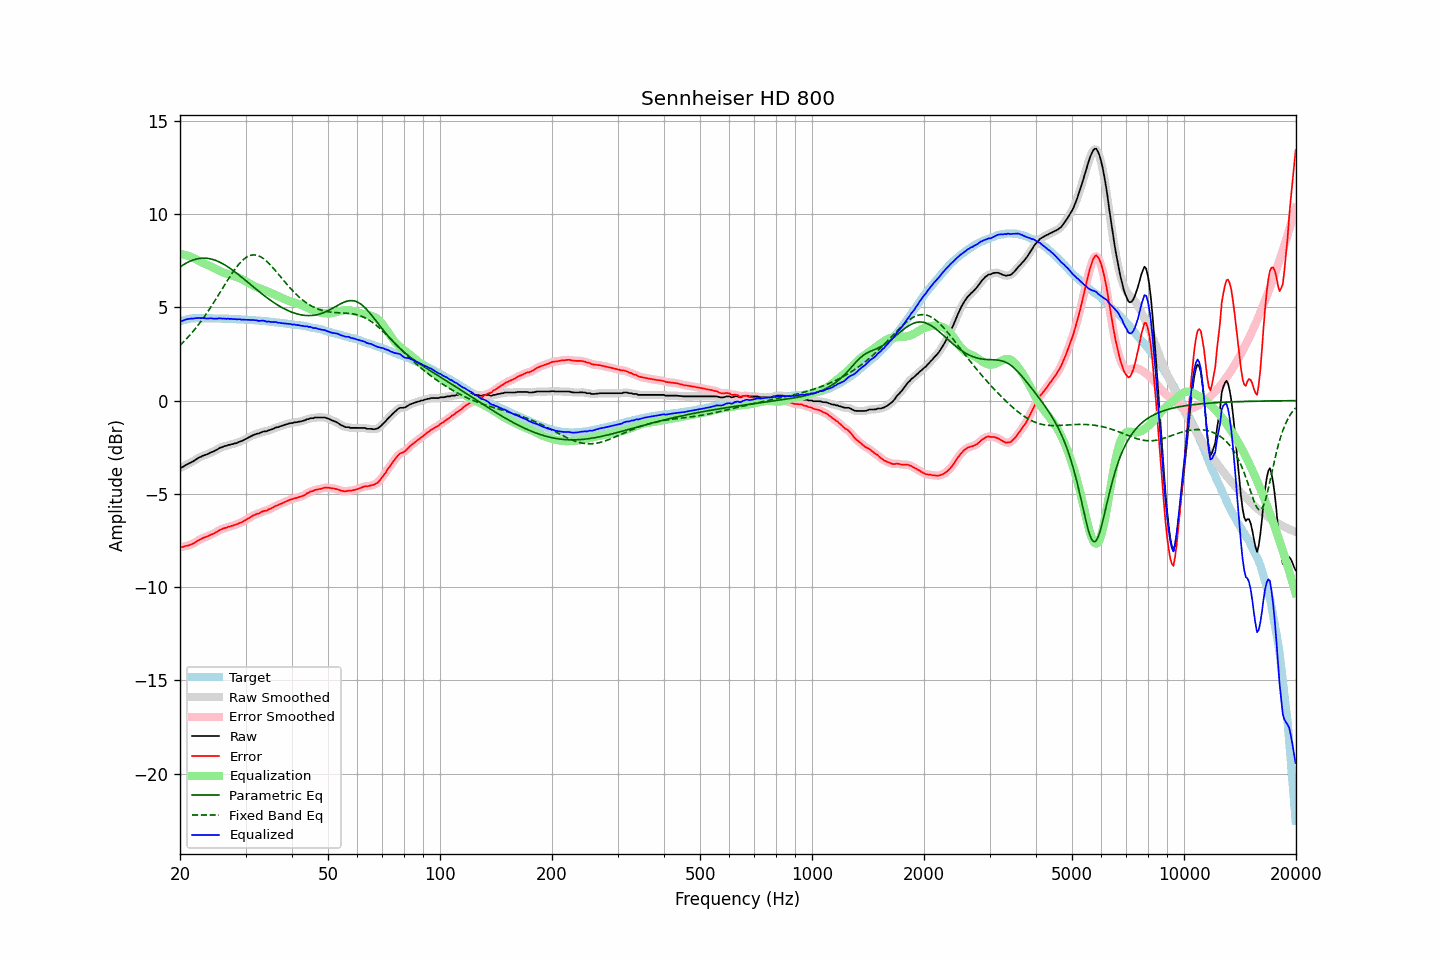

Data behind this chart, as committed beside it:
frequency, raw, error, smoothed, error_smoothed, equalization, parametric_eq, fixed_band_eq, equalized_raw, equalized_smoothed, target
20.00, -3.61, -7.86, -3.62, -7.86, 7.87, 7.16, 2.96, 4.25, 4.24, 4.24
20.20, -3.58, -7.86, -3.58, -7.85, 7.85, 7.22, 3.05, 4.27, 4.28, 4.27
20.40, -3.54, -7.85, -3.53, -7.84, 7.84, 7.28, 3.13, 4.29, 4.30, 4.30
20.61, -3.48, -7.81, -3.49, -7.82, 7.82, 7.33, 3.22, 4.33, 4.33, 4.32
20.81, -3.43, -7.79, -3.44, -7.79, 7.79, 7.38, 3.31, 4.36, 4.36, 4.35
21.02, -3.39, -7.78, -3.39, -7.77, 7.77, 7.43, 3.40, 4.37, 4.38, 4.38
21.23, -3.35, -7.75, -3.35, -7.75, 7.74, 7.47, 3.50, 4.38, 4.39, 4.39
21.44, -3.30, -7.71, -3.31, -7.71, 7.70, 7.50, 3.60, 4.40, 4.40, 4.40
21.66, -3.26, -7.68, -3.26, -7.67, 7.66, 7.54, 3.70, 4.40, 4.40, 4.41
21.87, -3.21, -7.63, -3.21, -7.63, 7.62, 7.57, 3.80, 4.41, 4.41, 4.41
22.09, -3.15, -7.58, -3.15, -7.57, 7.57, 7.59, 3.91, 4.42, 4.42, 4.42
22.31, -3.09, -7.52, -3.10, -7.52, 7.53, 7.61, 4.02, 4.43, 4.43, 4.42
22.54, -3.04, -7.47, -3.05, -7.47, 7.48, 7.62, 4.13, 4.44, 4.43, 4.42
22.76, -3.01, -7.44, -3.01, -7.43, 7.44, 7.64, 4.25, 4.42, 4.43, 4.42
22.99, -2.96, -7.38, -2.97, -7.39, 7.39, 7.64, 4.36, 4.43, 4.42, 4.41
23.22, -2.93, -7.35, -2.94, -7.35, 7.35, 7.64, 4.49, 4.42, 4.42, 4.41
23.45, -2.90, -7.32, -2.90, -7.32, 7.31, 7.64, 4.61, 4.41, 4.41, 4.41
23.69, -2.87, -7.29, -2.87, -7.28, 7.28, 7.63, 4.74, 4.40, 4.41, 4.41
23.92, -2.83, -7.25, -2.83, -7.24, 7.24, 7.62, 4.86, 4.41, 4.41, 4.41
24.16, -2.78, -7.20, -2.79, -7.21, 7.20, 7.60, 4.99, 4.42, 4.41, 4.41
24.40, -2.75, -7.17, -2.75, -7.16, 7.16, 7.58, 5.13, 4.41, 4.41, 4.41
24.65, -2.72, -7.13, -2.72, -7.12, 7.12, 7.55, 5.26, 4.39, 4.40, 4.40
24.89, -2.67, -7.08, -2.68, -7.08, 7.07, 7.53, 5.40, 4.40, 4.40, 4.40
25.14, -2.63, -7.04, -2.63, -7.03, 7.03, 7.49, 5.54, 4.39, 4.40, 4.40
25.39, -2.57, -6.98, -2.58, -6.98, 6.98, 7.45, 5.68, 4.41, 4.41, 4.40
25.65, -2.52, -6.93, -2.53, -6.93, 6.94, 7.41, 5.82, 4.42, 4.41, 4.40
25.91, -2.50, -6.90, -2.49, -6.89, 6.90, 7.37, 5.96, 4.40, 4.41, 4.39
26.16, -2.46, -6.86, -2.47, -6.86, 6.87, 7.32, 6.10, 4.40, 4.40, 4.39
26.43, -2.43, -6.83, -2.44, -6.83, 6.83, 7.27, 6.24, 4.40, 4.39, 4.39
26.69, -2.42, -6.82, -2.41, -6.81, 6.80, 7.22, 6.38, 4.38, 4.39, 4.39
26.96, -2.37, -6.77, -2.39, -6.78, 6.78, 7.16, 6.51, 4.40, 4.39, 4.39
27.23, -2.37, -6.76, -2.37, -6.75, 6.75, 7.10, 6.65, 4.38, 4.39, 4.38
27.50, -2.33, -6.72, -2.34, -6.72, 6.73, 7.04, 6.78, 4.39, 4.38, 4.38
27.77, -2.33, -6.71, -2.33, -6.70, 6.70, 6.98, 6.90, 4.37, 4.37, 4.37
28.05, -2.29, -6.67, -2.30, -6.67, 6.67, 6.91, 7.03, 4.38, 4.37, 4.37
28.33, -2.28, -6.65, -2.28, -6.64, 6.64, 6.85, 7.14, 4.36, 4.36, 4.36
28.62, -2.24, -6.61, -2.24, -6.61, 6.61, 6.78, 7.25, 4.36, 4.36, 4.36
28.90, -2.20, -6.57, -2.21, -6.57, 6.57, 6.71, 7.35, 4.37, 4.36, 4.36
29.19, -2.18, -6.54, -2.18, -6.53, 6.53, 6.64, 7.45, 4.35, 4.35, 4.35
29.48, -2.14, -6.50, -2.14, -6.49, 6.49, 6.57, 7.53, 4.34, 4.35, 4.35
29.78, -2.09, -6.44, -2.10, -6.44, 6.44, 6.50, 7.61, 4.35, 4.34, 4.34
30.08, -2.05, -6.40, -2.05, -6.39, 6.39, 6.43, 7.67, 4.34, 4.34, 4.34
30.38, -2.00, -6.34, -2.01, -6.34, 6.34, 6.36, 7.72, 4.34, 4.34, 4.33
30.68, -1.96, -6.30, -1.96, -6.29, 6.29, 6.29, 7.76, 4.33, 4.33, 4.33
30.99, -1.91, -6.24, -1.92, -6.24, 6.24, 6.21, 7.79, 4.33, 4.33, 4.32
31.30, -1.87, -6.19, -1.87, -6.19, 6.20, 6.14, 7.81, 4.32, 4.32, 4.31
31.61, -1.83, -6.15, -1.83, -6.14, 6.15, 6.07, 7.82, 4.32, 4.32, 4.31
31.93, -1.80, -6.11, -1.81, -6.11, 6.11, 6.00, 7.81, 4.31, 4.31, 4.30
32.24, -1.77, -6.07, -1.78, -6.08, 6.07, 5.93, 7.79, 4.30, 4.29, 4.29
32.57, -1.76, -6.06, -1.75, -6.04, 6.04, 5.86, 7.76, 4.27, 4.28, 4.29
32.89, -1.72, -6.01, -1.72, -6.00, 6.00, 5.79, 7.72, 4.28, 4.28, 4.28
33.22, -1.68, -5.96, -1.69, -5.97, 5.97, 5.72, 7.67, 4.29, 4.29, 4.27
33.55, -1.65, -5.93, -1.66, -5.93, 5.94, 5.66, 7.61, 4.29, 4.28, 4.27
33.89, -1.64, -5.91, -1.64, -5.91, 5.91, 5.59, 7.54, 4.26, 4.26, 4.26
34.23, -1.64, -5.90, -1.63, -5.88, 5.87, 5.52, 7.47, 4.23, 4.25, 4.25
34.57, -1.59, -5.84, -1.60, -5.85, 5.84, 5.46, 7.38, 4.24, 4.23, 4.24
34.92, -1.57, -5.81, -1.58, -5.81, 5.80, 5.40, 7.30, 4.23, 4.22, 4.23
35.27, -1.54, -5.77, -1.54, -5.76, 5.76, 5.34, 7.20, 4.22, 4.22, 4.22
35.62, -1.51, -5.73, -1.51, -5.72, 5.72, 5.28, 7.11, 4.21, 4.22, 4.21
35.97, -1.46, -5.67, -1.47, -5.68, 5.68, 5.22, 7.01, 4.22, 4.21, 4.20
... 635 more rows
